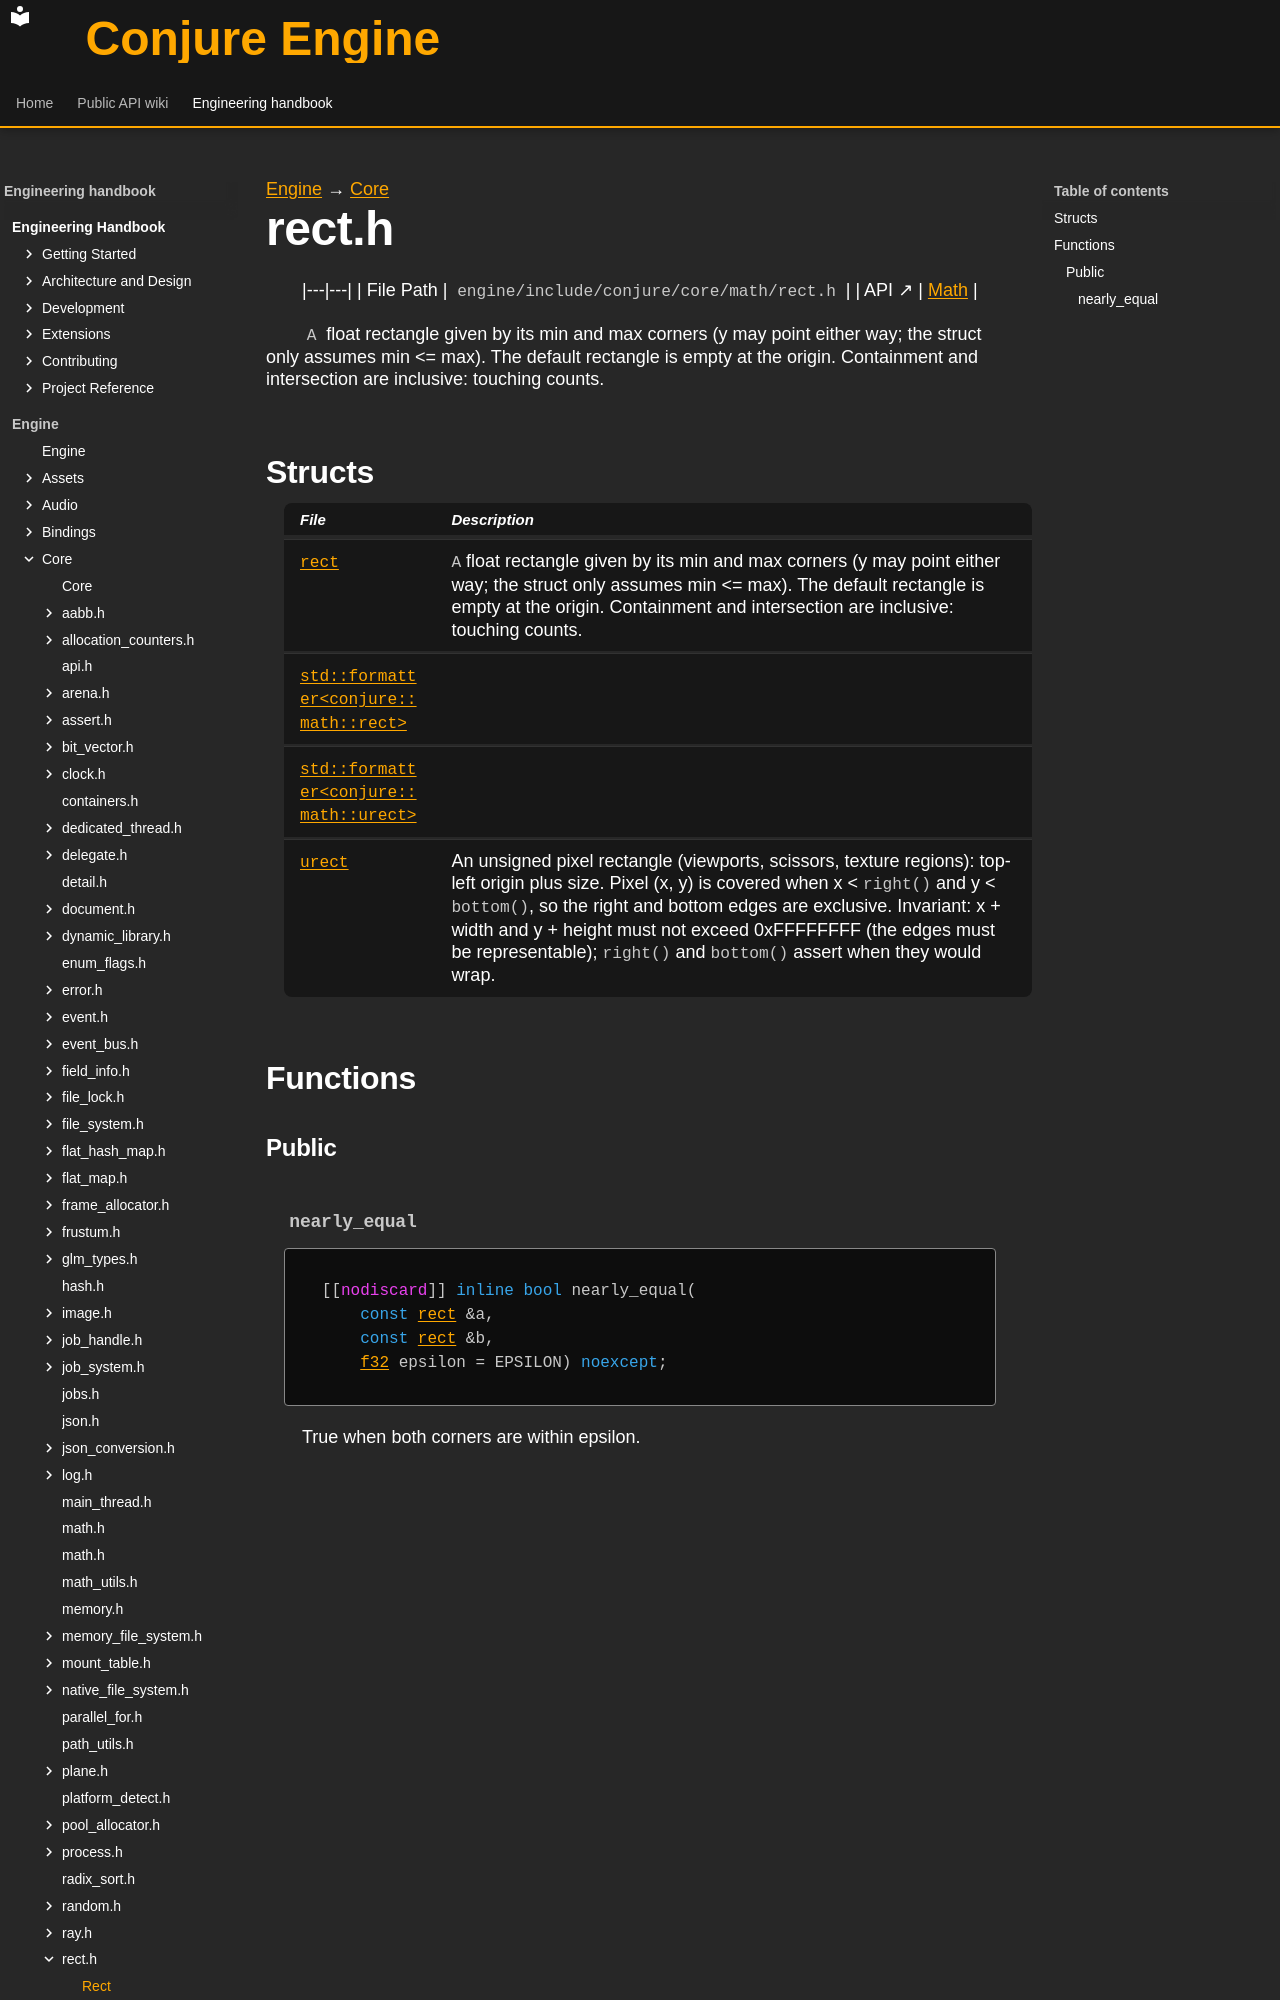

repository: Dozer90/Conjure-Engine · page: handbook/engine/core/math/rect.html · generator: mkdocs

---
kind: header
---

[Engine](../../../engine.md) → [Core](../../core.md)

# rect.h
<!-- doc-template:header -->

|---|---|
| File Path | `engine/include/conjure/core/math/rect.h` |
| API ↗ | [Math](../../../../api/core/math.md) |

<p><code>A</code> float rectangle given by its min and max corners (y may point either way; the struct only assumes min &lt;= max). The default rectangle is empty at the origin. Containment and intersection are inclusive: touching counts.</p>

## Structs

| File | Description |
|---|---|
| [`rect`](rect/rect.md) | <code>A</code> float rectangle given by its min and max corners (y may point either way; the struct only assumes min &lt;= max). The default rectangle is empty at the origin. Containment and intersection are inclusive: touching counts. |
| [`std::formatter<conjure::math::rect>`](rect/std-formatter-conjure-math-rect.md) |  |
| [`std::formatter<conjure::math::urect>`](rect/std-formatter-conjure-math-urect.md) |  |
| [`urect`](rect/urect.md) | An unsigned pixel rectangle (viewports, scissors, texture regions): top-left origin plus size. Pixel (x, y) is covered when x &lt; <code>right()</code> and y &lt; <code>bottom()</code>, so the right and bottom edges are exclusive. Invariant: x + width and y + height must not exceed 0xFFFFFFFF (the edges must be representable); <code>right()</code> and <code>bottom()</code> assert when they would wrap. |

## Functions

### Public
